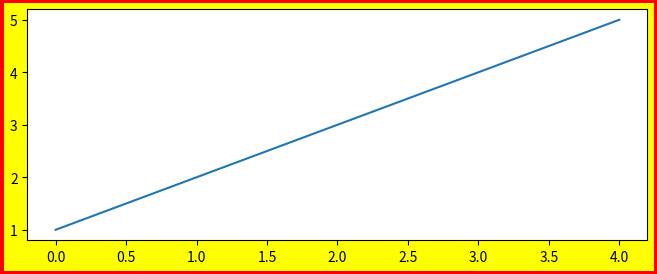
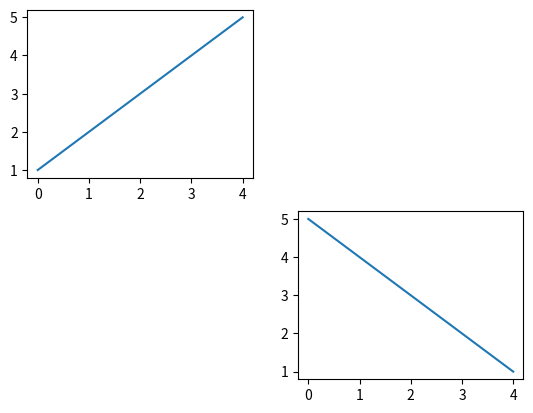

These charts were generated, in order, by the following Python code:
import matplotlib.pyplot as plt

x = [1, 2, 3, 4, 5]
fig = plt.figure(edgecolor="#f00", facecolor="#ff0", linewidth=5, figsize=(8, 3))
plt.subplot()
plt.plot(x)
plt.show()


x = [1, 2, 3, 4, 5]
y = [5, 4, 3, 2, 1]
fig = plt.figure()
fig.add_subplot(221)
plt.plot(x)
fig.add_subplot(224)
plt.plot(y)
plt.show()
